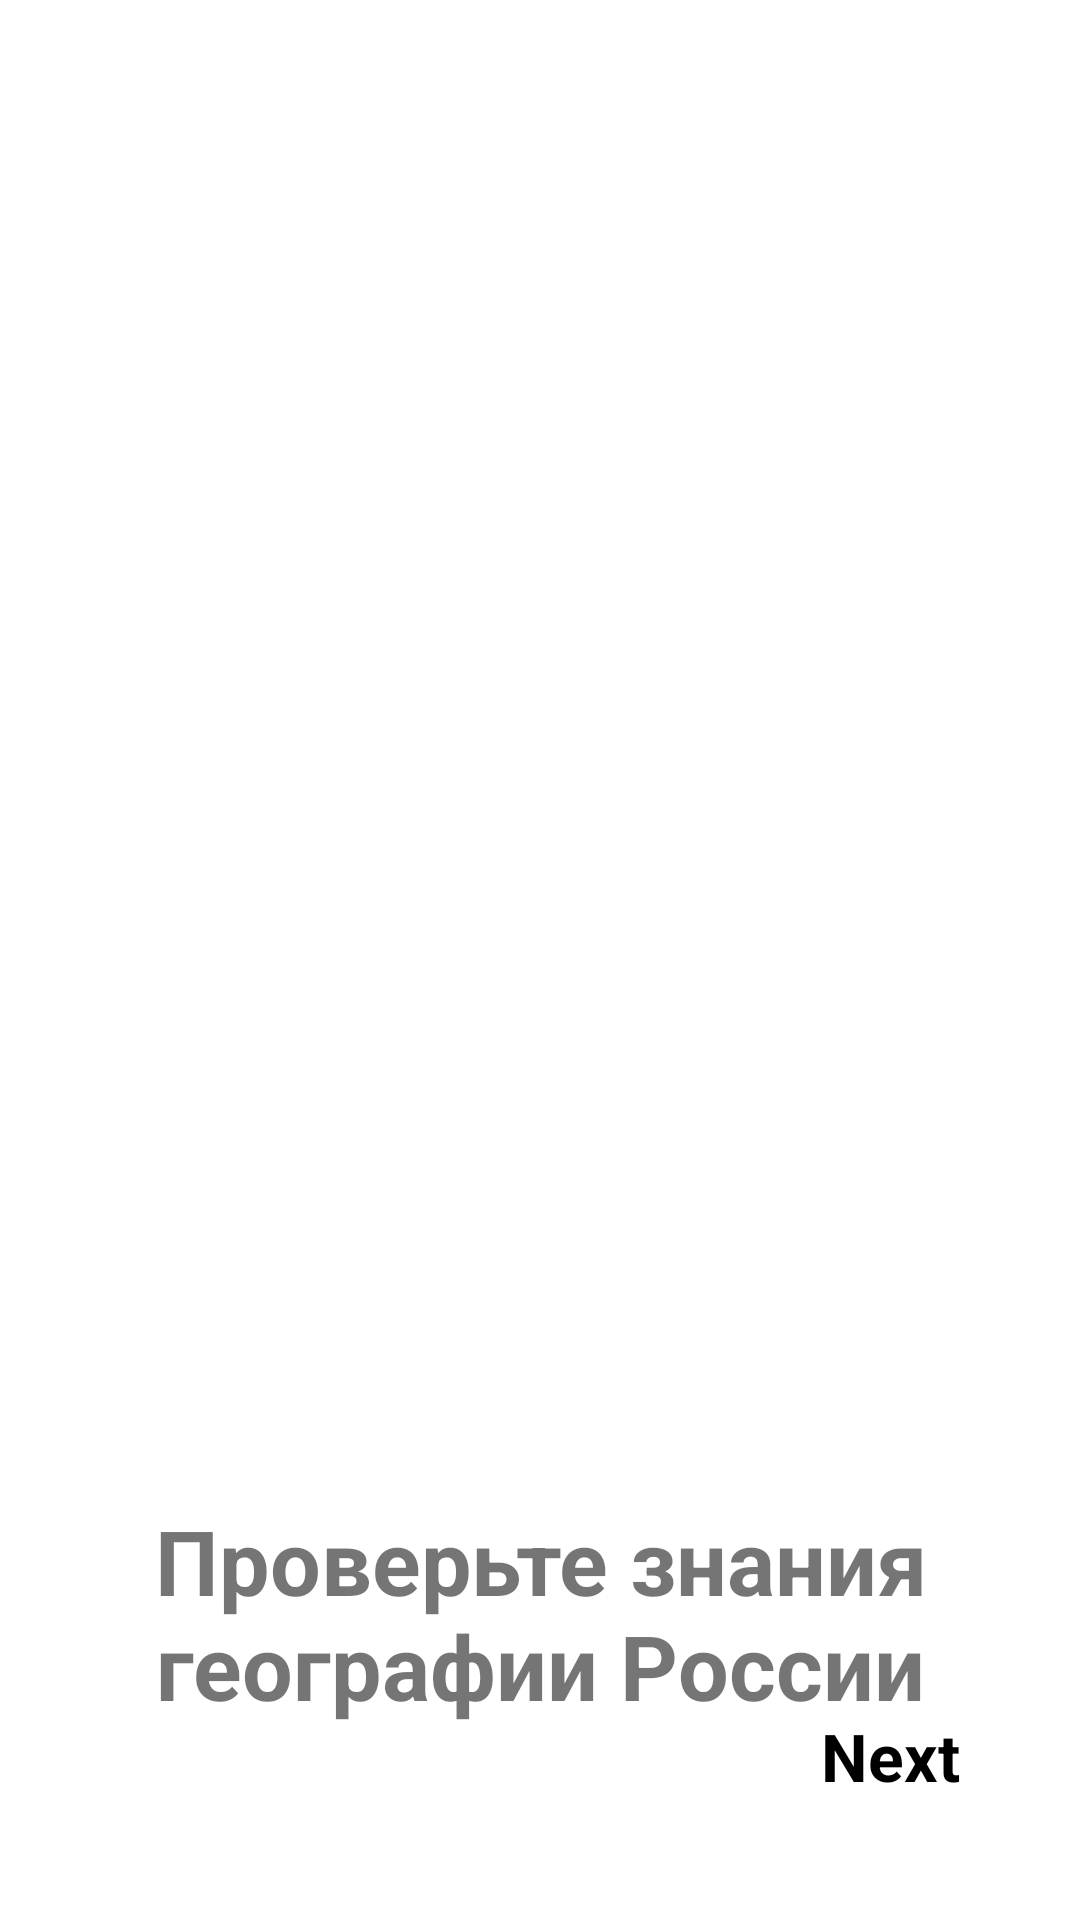

Layout XML and referenced resources for this Android screen:
<!-- AndroidManifest.xml: application theme Theme.AndroidGeographyTests -->
<!-- res/layout/fragment_second_screen.xml -->
<?xml version="1.0" encoding="utf-8"?>
<androidx.constraintlayout.widget.ConstraintLayout xmlns:android="http://schemas.android.com/apk/res/android"
    xmlns:tools="http://schemas.android.com/tools"
    android:layout_width="match_parent"
    android:layout_height="match_parent"
    xmlns:app="http://schemas.android.com/apk/res-auto"
    tools:context=".onboarding.screens.SecondScreen">

    <ImageView
        android:id="@+id/imageView2"
        android:layout_width="300dp"
        android:layout_height="300dp"
        android:layout_marginTop="150dp"
        android:src="@drawable/ic_image"
        app:layout_constraintEnd_toEndOf="parent"
        app:layout_constraintStart_toStartOf="parent"
        app:layout_constraintTop_toTopOf="parent" />

    <TextView
        android:id="@+id/title2"
        android:layout_width="wrap_content"
        android:layout_height="wrap_content"
        android:layout_marginTop="50dp"
        android:gravity="center"
        android:text="Проверьте знания географии России"
        android:textSize="30sp"
        android:textStyle="bold"
        app:layout_constraintEnd_toEndOf="parent"
        app:layout_constraintStart_toStartOf="parent"
        app:layout_constraintTop_toBottomOf="@+id/imageView2" />

    <TextView
        android:id="@+id/next2"
        android:layout_width="wrap_content"
        android:layout_height="wrap_content"
        android:layout_marginEnd="40dp"
        android:layout_marginBottom="40dp"
        android:text="Next"
        android:textColor="#000000"
        android:textSize="22sp"
        android:textStyle="bold"
        app:layout_constraintBottom_toBottomOf="parent"
        app:layout_constraintEnd_toEndOf="parent" />

</androidx.constraintlayout.widget.ConstraintLayout>
<!-- resources referenced by this layout -->
<resources>
  <style name="Theme.AndroidGeographyTests" parent="Theme.MaterialComponents.DayNight.DarkActionBar">
          
          <item name="colorPrimary">@color/purple_500</item>
          <item name="colorPrimaryVariant">@color/purple_700</item>
          <item name="colorOnPrimary">@color/white</item>
          
          <item name="colorSecondary">@color/teal_200</item>
          <item name="colorSecondaryVariant">@color/teal_700</item>
          <item name="colorOnSecondary">@color/black</item>
          
          <item name="android:statusBarColor" tools:targetApi="l">?attr/colorPrimaryVariant</item>
          
      </style>
  <!-- not gathered from this repository: default colours our renderer supplied (Android Studio template values) -->
  <color name="purple_500">#FF6200EE</color>
  <color name="purple_700">#FF3700B3</color>
  <color name="teal_200">#FF03DAC5</color>
  <color name="teal_700">#FF018786</color>
  <color name="black">#FF000000</color>
  <color name="white">#FFFFFFFF</color>
</resources>
